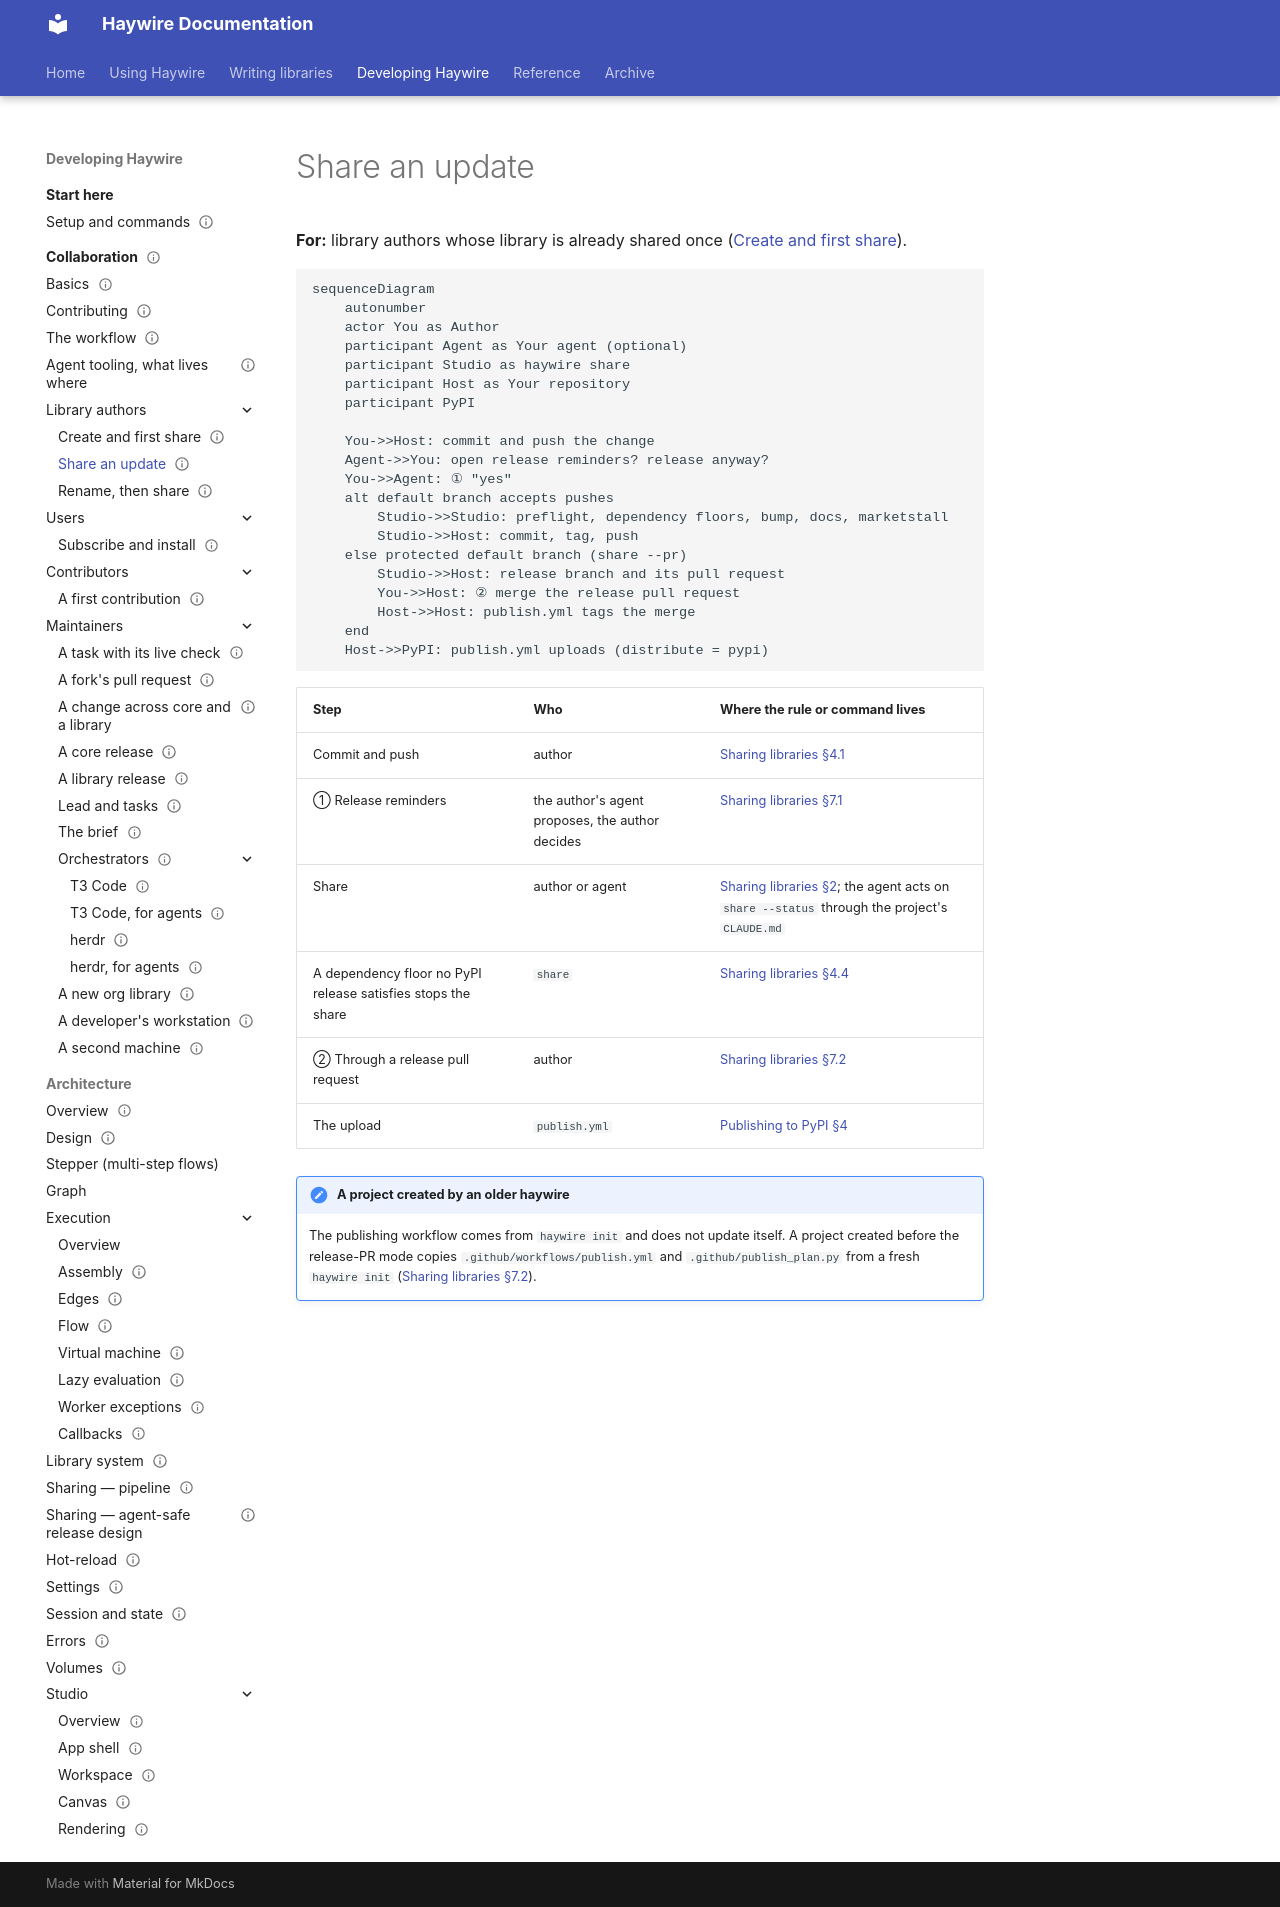

repository: going-haywire/haywire · page: docs/collaboration/share-an-update/index.html · generator: mkdocs

---
status: draft
doc_template: workflow
scope: W2, a library author shares an update of an already shared library, straight from the default branch or through a release pull request
see-also:
  - index.md
  - ../guides/sharing-libraries.md
---

# Share an update

**For:** library authors whose library is already shared once
([Create and first share](create-and-share.md)).

```mermaid
sequenceDiagram
    autonumber
    actor You as Author
    participant Agent as Your agent (optional)
    participant Studio as haywire share
    participant Host as Your repository
    participant PyPI

    You->>Host: commit and push the change
    Agent->>You: open release reminders? release anyway?
    You->>Agent: ① "yes"
    alt default branch accepts pushes
        Studio->>Studio: preflight, dependency floors, bump, docs, marketstall
        Studio->>Host: commit, tag, push
    else protected default branch (share --pr)
        Studio->>Host: release branch and its pull request
        You->>Host: ② merge the release pull request
        Host->>Host: publish.yml tags the merge
    end
    Host->>PyPI: publish.yml uploads (distribute = pypi)
```

| Step | Who | Where the rule or command lives |
|---|---|---|
| Commit and push | author | [Sharing libraries §4.1](../guides/sharing-libraries.md#41-git-requirements) |
| ① Release reminders | the author's agent proposes, the author decides | [Sharing libraries §7.1](../guides/sharing-libraries.md#71-release-reminders) |
| Share | author or agent | [Sharing libraries §2](../guides/sharing-libraries.md#2-publishing); the agent acts on `share --status` through the project's `CLAUDE.md` |
| A dependency floor no PyPI release satisfies stops the share | `share` | [Sharing libraries §4.4](../guides/sharing-libraries.md#44-dependency-floors-must-exist-on-pypi) |
| ② Through a release pull request | author | [Sharing libraries §7.2](../guides/sharing-libraries.md#72-releasing-through-a-pull-request-advanced) |
| The upload | `publish.yml` | [Publishing to PyPI §4](../guides/publish-to-pypi.md#4-the-workflow) |

!!! note "A project created by an older haywire"
    The publishing workflow comes from `haywire init` and does not update itself. A project
    created before the release-PR mode copies `.github/workflows/publish.yml` and
    `.github/publish_plan.py` from a fresh `haywire init`
    ([Sharing libraries §7.2](../guides/sharing-libraries.md#72-releasing-through-a-pull-request-advanced)).
